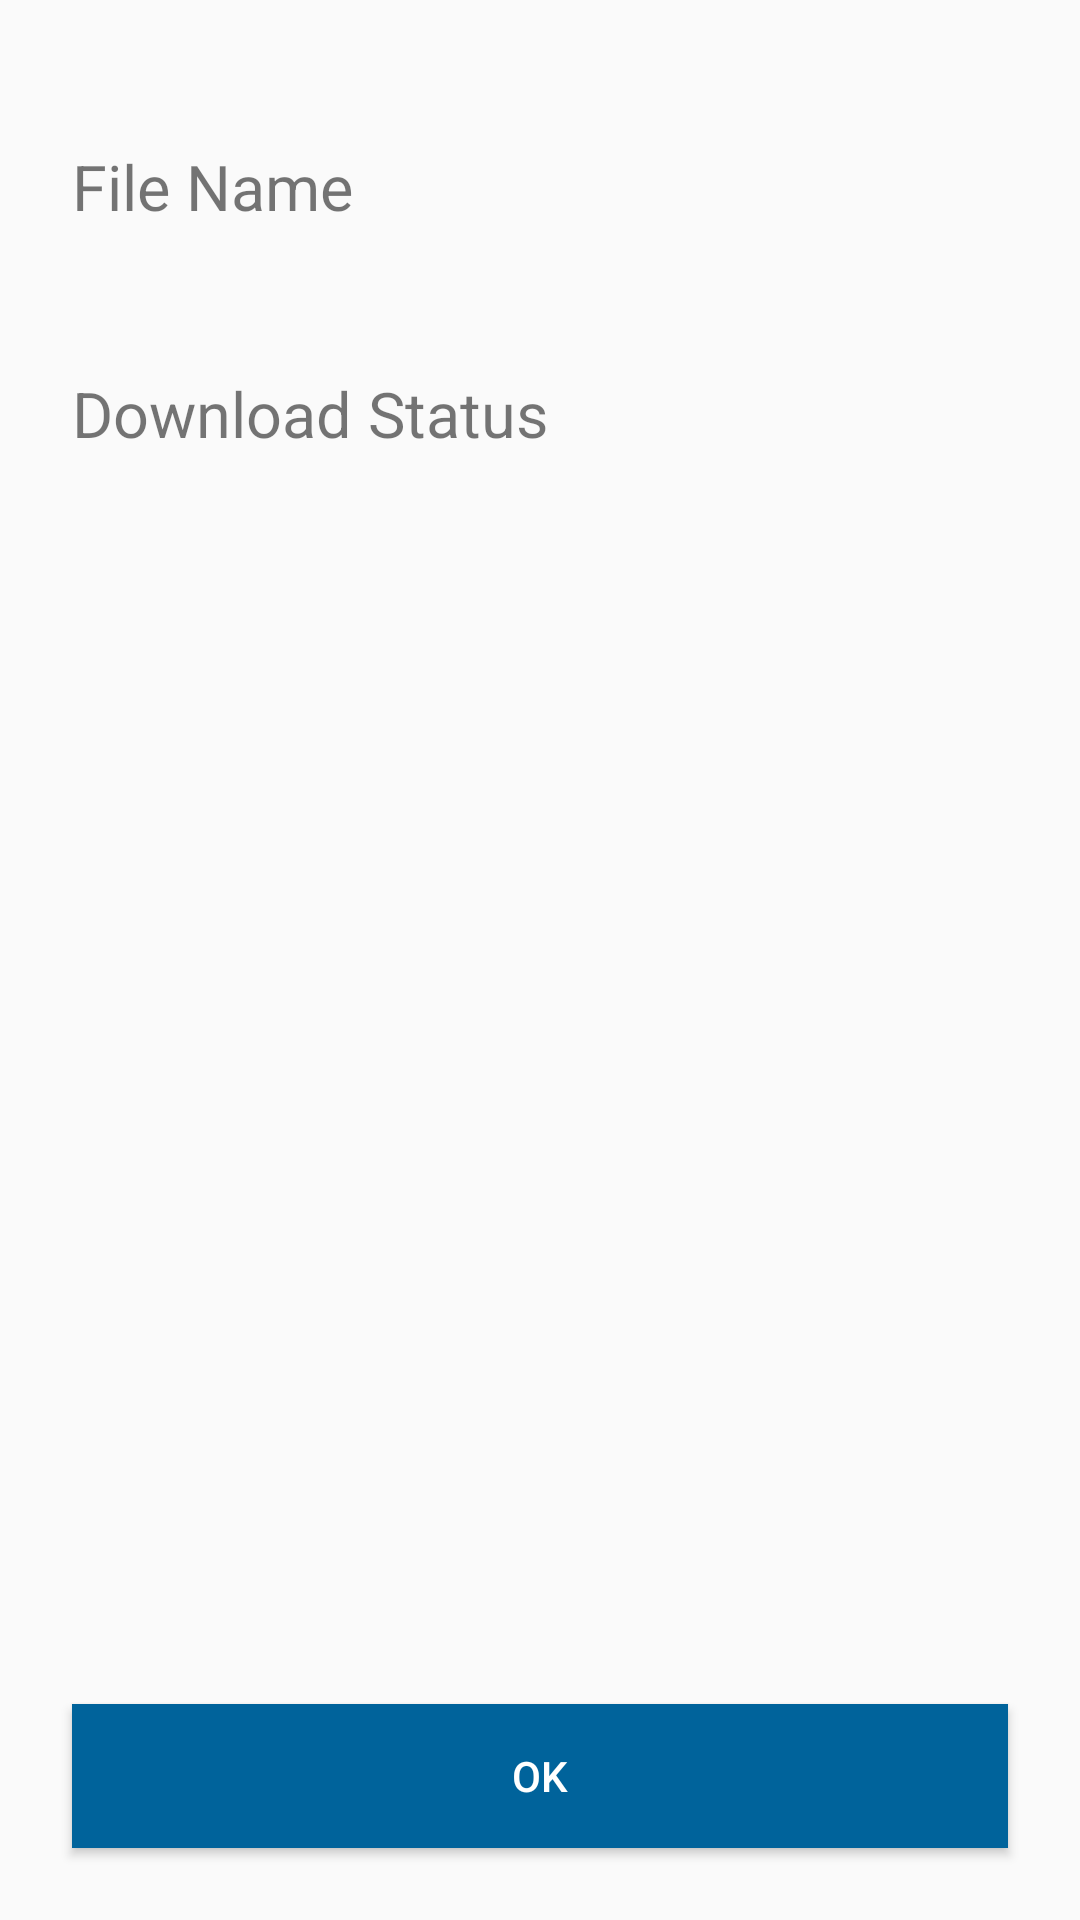

The Android layout XML behind this screen, and the referenced resources:
<!-- AndroidManifest.xml: application theme AppTheme -->
<!-- res/layout/content_detail.xml -->
<?xml version="1.0" encoding="utf-8"?>
<layout xmlns:android="http://schemas.android.com/apk/res/android"
    xmlns:app="http://schemas.android.com/apk/res-auto"
    xmlns:tools="http://schemas.android.com/tools"
    >

    
    <androidx.constraintlayout.motion.widget.MotionLayout
        android:id="@+id/constraintLayout"
        android:layout_width="match_parent"
        android:layout_height="match_parent"
        app:layoutDescription="@xml/content_detail_scene"
        app:layout_behavior="@string/appbar_scrolling_view_behavior"
        tools:context=".DetailActivity"
        tools:showIn="@layout/activity_detail"
        >

        
        <TextView
            android:id="@+id/file_name_label"
            style="@style/detail_label"
            android:text="@string/detail_fileName"
            app:layout_constraintStart_toStartOf="parent"
            app:layout_constraintTop_toTopOf="parent"
            />

        
        <TextView
            android:id="@+id/file_name"
            style="@style/detail_desc"
            app:layout_constraintBaseline_toBaselineOf="@+id/file_name_label"
            app:layout_constraintEnd_toEndOf="parent"
            tools:text="Retrofit"
            />

        
        <TextView
            android:id="@+id/status_label"
            style="@style/detail_label"
            android:text="@string/detail_downloadStatus"
            app:layout_constraintStart_toStartOf="parent"
            app:layout_constraintTop_toBottomOf="@+id/file_name"
            />

        
        <TextView
            android:id="@+id/status"
            style="@style/detail_desc"
            app:layout_constraintBaseline_toBaselineOf="@+id/status_label"
            app:layout_constraintEnd_toEndOf="parent"
            tools:text="Success"
            />

        
        <androidx.appcompat.widget.AppCompatButton
            android:id="@+id/btn_ok"
            style="@style/detail_btn_ok"
            android:text="@string/btn_ok"
            app:cornerRadius="@dimen/btn_border_radius"
            app:layout_constraintBottom_toBottomOf="parent"
            app:layout_constraintEnd_toEndOf="parent"
            app:layout_constraintHorizontal_bias="0.5"
            app:layout_constraintStart_toStartOf="parent"
            />

    </androidx.constraintlayout.motion.widget.MotionLayout>
</layout>
<!-- res/layout/activity_detail.xml (included above) -->
<?xml version="1.0" encoding="utf-8"?>
<layout xmlns:android="http://schemas.android.com/apk/res/android"
    xmlns:app="http://schemas.android.com/apk/res-auto"
    xmlns:tools="http://schemas.android.com/tools"
    >

    
    <androidx.coordinatorlayout.widget.CoordinatorLayout
        android:layout_width="match_parent"
        android:layout_height="match_parent"
        android:background="@color/bgColor"
        tools:context=".DetailActivity"
        >

        
        <com.google.android.material.appbar.AppBarLayout
            android:layout_width="match_parent"
            android:layout_height="wrap_content"
            android:theme="@style/AppTheme.AppBarOverlay"
            >

            <androidx.appcompat.widget.Toolbar
                android:id="@+id/toolbar"
                android:layout_width="match_parent"
                android:layout_height="?attr/actionBarSize"
                android:background="?attr/colorPrimary"
                app:popupTheme="@style/AppTheme.PopupOverlay"
                />

        </com.google.android.material.appbar.AppBarLayout>

        
        <include
            android:id="@+id/detail_content"
            layout="@layout/content_detail"
            />

    </androidx.coordinatorlayout.widget.CoordinatorLayout>

</layout>
<!-- resources referenced by this layout -->
<resources>
  <color name="bgColor">#FAFAFA</color>
  <dimen name="btn_border_radius">24dp</dimen>
  <string name="btn_ok">OK</string>
  <string name="detail_downloadStatus">Download Status</string>
  <string name="detail_fileName">File Name</string>
  <style name="AppTheme.AppBarOverlay" parent="ThemeOverlay.AppCompat.Dark.ActionBar" />
  <style name="AppTheme.PopupOverlay" parent="ThemeOverlay.AppCompat.Light" />
  <style name="detail_btn_ok">
          <item name="android:layout_width">0dp</item>
          <item name="android:layout_height">wrap_content</item>
          <item name="android:layout_margin">@dimen/detail_button_margin</item>
          <item name="android:background">@color/colorPrimaryDark</item>
          <item name="android:textColor">@color/white</item>
      </style>
  <style name="detail_desc">
          <item name="android:layout_width">wrap_content</item>
          <item name="android:layout_height">wrap_content</item>
          <item name="android:layout_marginEnd">@dimen/detail_desc_marginEnd</item>
          <item name="android:textSize">@dimen/tv_desc_font_size</item>
      </style>
  <style name="detail_label">
          <item name="android:layout_width">wrap_content</item>
          <item name="android:layout_height">wrap_content</item>
          <item name="android:layout_marginStart">@dimen/margin_start</item>
          <item name="android:layout_marginTop">@dimen/margin_top</item>
          <item name="android:textSize">@dimen/tv_label_font_size</item>
      </style>
  <style name="AppTheme" parent="Theme.AppCompat.Light.DarkActionBar">
          
          <item name="colorPrimary">@color/colorPrimary</item>
          <item name="colorPrimaryDark">@color/colorPrimaryDark</item>
          <item name="colorAccent">@color/colorAccent</item>
      </style>
  <dimen name="detail_button_margin">24dp</dimen>
  <color name="colorPrimaryDark">#00639B</color>
  <color name="white">#FFFFFF</color>
  <dimen name="detail_desc_marginEnd">24dp</dimen>
  <dimen name="tv_desc_font_size">19sp</dimen>
  <dimen name="margin_start">24dp</dimen>
  <dimen name="margin_top">48dp</dimen>
  <dimen name="tv_label_font_size">21sp</dimen>
  <color name="colorPrimary">#23A6F0</color>
  <color name="colorAccent">#2DC071</color>
</resources>
